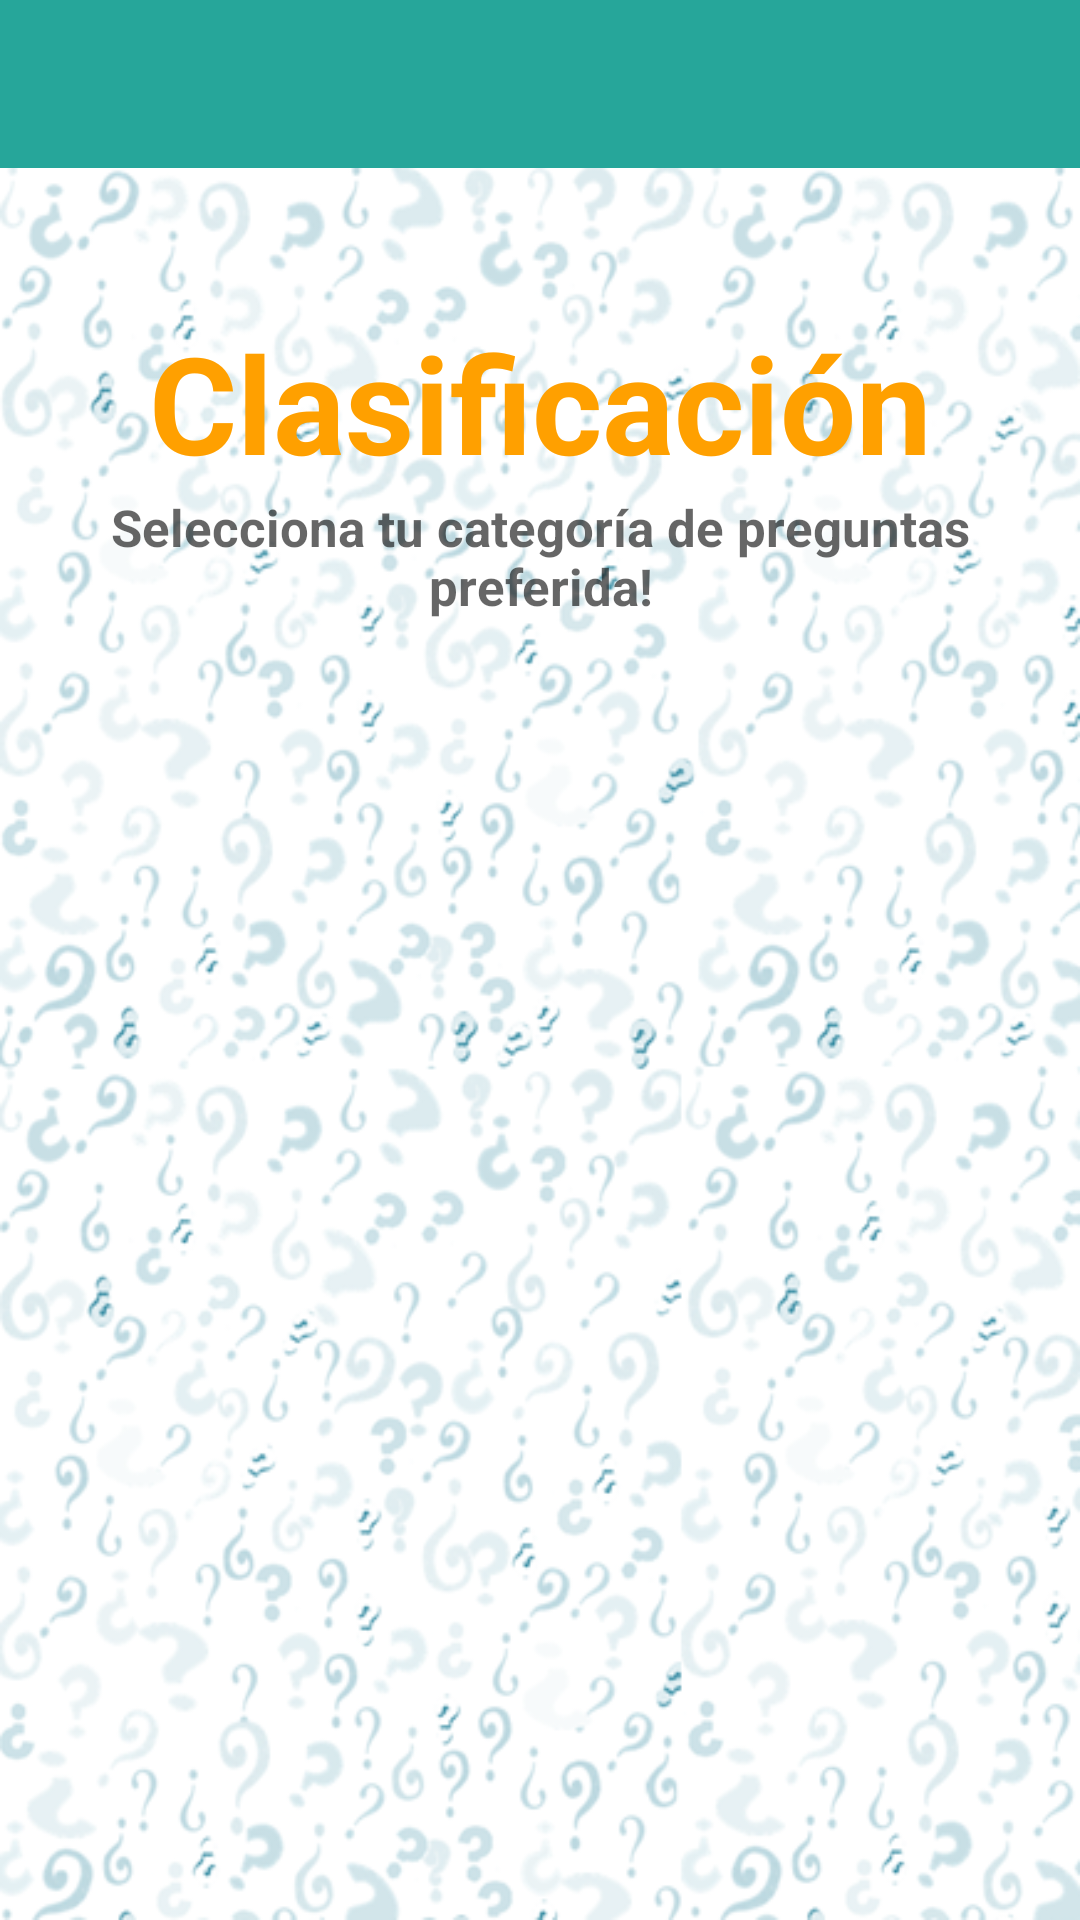

Layout XML and referenced resources for this Android screen:
<!-- AndroidManifest.xml: application theme AppTheme -->
<!-- res/layout/activity_main.xml -->
<?xml version="1.0" encoding="utf-8"?>
<RelativeLayout xmlns:android="http://schemas.android.com/apk/res/android"
    android:layout_width="match_parent"
    android:layout_height="match_parent"
    xmlns:app="http://schemas.android.com/apk/res-auto"
    android:orientation="vertical"
    android:weightSum="1">

    <android.support.v7.widget.Toolbar
        android:layout_width="match_parent"
        android:layout_height="?attr/actionBarSize"
        android:id="@+id/toolbar"
        android:background="?attr/colorPrimary"
        app:popupTheme="@style/ThemeOverlay.AppCompat.Light"
        app:theme="@style/ThemeOverlay.AppCompat.Dark.ActionBar" />

    <LinearLayout
        android:orientation="vertical"
        android:layout_width="match_parent"
        android:layout_height="match_parent"
        android:gravity="bottom"
        android:weightSum="1"
        android:layout_alignParentLeft="true"
        android:layout_alignParentStart="true"
        android:layout_below="@+id/toolbar"
        android:background="@drawable/fondo">

        <TextView
            android:text="Clasificación"
            android:layout_width="match_parent"
            android:id="@+id/textView"
            android:layout_weight="0.18"
            android:textAlignment="center"
            android:textStyle="normal|bold"
            android:textColor="#ffa000"
            android:textSize="45sp"
            android:layout_height="37dp" />


        <TextView
            android:text="Selecciona tu categoría de preguntas preferida!"
            android:layout_width="match_parent"
            android:layout_height="wrap_content"
            android:id="@+id/textView4"
            android:layout_weight="0.18"
            android:textColor="?attr/colorControlNormal"
            android:textSize="17sp"
            android:gravity="center_horizontal"
            android:textStyle="normal|bold" />

        <GridView
        android:id="@+id/grid"
        android:layout_height="375dp"
        android:columnWidth="120dp"
        android:horizontalSpacing="5dp"
        android:numColumns="auto_fit"
        android:verticalSpacing="5dp"
        android:gravity="center"
        android:layout_width="350dp"
        android:layout_gravity="center"
            android:layout_weight="0.27" />
</LinearLayout>
</RelativeLayout>
<!-- resources referenced by this layout -->
<resources>
  <!-- drawable fondo: png bitmap (drawable, 134045 bytes) -->
  <style name="AppTheme" parent="Base.AppTheme" />
  <style name="Base.AppTheme" parent="Theme.AppCompat.Light.NoActionBar">
          <item name="colorPrimaryDark">@color/darkPrimaryColor</item>
          <item name="colorPrimary">@color/primaryColor</item>
          <item name="colorAccent">@color/accentColor</item>
  
          <item name="android:windowBackground">@color/backgroundColor</item>
      </style>
  <color name="darkPrimaryColor">#00695c</color>
  <color name="primaryColor">#26a69a</color>
  <color name="accentColor">#00BCD4</color>
  <color name="backgroundColor">#ffffff</color>
</resources>
